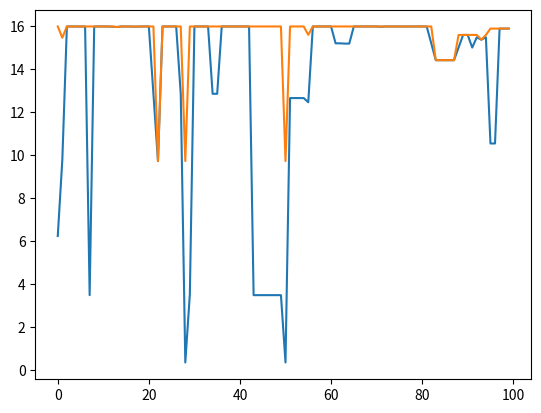

Python code for this plot:
"""
Genetic Algorithm
"""
import numpy as np
import matplotlib.pyplot as plt

range_ = [0, 10]


def func(x):
    return x * (8 - x)


def make_chromosome(size):
    return ''.join(map(str, np.random.randint(2, size=size)))


def make_population(pop_size: int, chrom_length: int):
    return [make_chromosome(chrom_length) for _ in range(pop_size)]


def fitness(chromosome):
    decoded_value = int(chromosome, 2)
    value = range_[0] + ((range_[1] - range_[0]) / (np.power(2, len(chromosome)) - 1)) * decoded_value
    return func(value)


def conversion(chromosome):
    decoded_value = int(chromosome, 2)
    value = range_[0] + ((range_[1] - range_[0]) / (np.power(2, len(chromosome)) - 1)) * decoded_value
    return value


def binary_tournament(chrom_1, chrom_2):
    return chrom_1 if fitness(chrom_1) >= fitness(chrom_2) else chrom_2


def single_point_crossover(chrom_1, chrom_2):
    assert len(chrom_1) == len(chrom_2), "Different sizes of chromosomes"

    cp = np.random.randint(len(chrom_1))
    child_1 = chrom_1[:cp] + chrom_2[cp:]
    child_2 = chrom_2[:cp] + chrom_1[cp:]
    return child_1, child_2


def mutate(chrom: str, mp: float):
    c = list(map(int, chrom))
    for pos in range(len(c)):
        if np.random.random() < mp:
            c[pos] = int(not c[pos])

    return ''.join(map(str, c))


def selection(population: list):
    mat_pool = []
    while len(mat_pool) <= len(population):
        chrom_1 = population[np.random.randint(len(population))]
        chrom_2 = population[np.random.randint(len(population))]
        best_chrom = binary_tournament(chrom_1, chrom_2)
        mat_pool.append(best_chrom)

    return mat_pool


def crossover(population: list, cross_prob: float):
    xpopulation = []
    parent_1 = population[np.random.randint(len(population))]
    parent_2 = population[np.random.randint(len(population))]

    if np.random.random() < cross_prob:
        child1, child2 = single_point_crossover(parent_1, parent_2)
        xpopulation.extend([child1, child2])
    else:
        xpopulation.extend([parent_1, parent_2])
    return xpopulation


def mutation(population: list, mut_prob: float):
    for i, chrom in enumerate(population):
        population[i] = mutate(chrom, mut_prob)


def genetic_algorithm(pop_size, chrom_len, max_iter, cross_prob, mut_prob):
    pop = make_population(pop_size, chrom_len)
    fit = list(map(fitness, pop))
    best_fits = []
    avg_fits = []

    i = 0
    while i < max_iter:
        print(f"Generation {i + 1}")
        best_fits.append(max(fit))
        avg_fits.append(np.mean(fit))
        mpool = selection(pop)
        xpop = crossover(mpool, cross_prob)
        mutation(xpop, mut_prob)
        child_best_fit = list(map(fitness, xpop))

        # elitism
        old_best, old_i = max(fit), fit.index(max(fit))
        new_best, new_i = max(child_best_fit), child_best_fit.index(max(child_best_fit))

        if old_best >= new_best:
            xpop[new_i] = pop[old_i]
            child_best_fit[new_i] = fit[new_i]

        pop = xpop
        fit = child_best_fit

        i += 1

    f = list(map(fitness, pop))
    f_max, max_i = max(f), f.index(max(f))
    print(conversion(pop[max_i]), f_max)

    plt.plot(avg_fits)
    plt.plot(best_fits)
    plt.show()


if __name__ == '__main__':
    genetic_algorithm(100, 10, 100, 0.8, 0.01)
